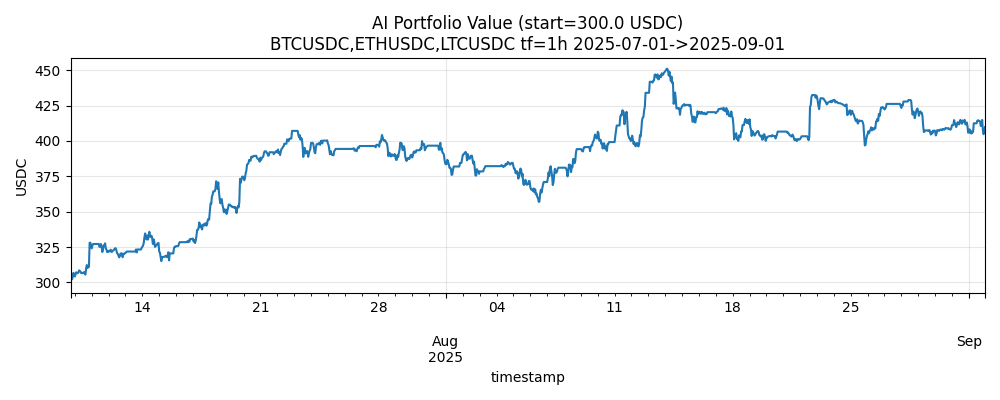

Source data for this figure (header and first rows):
timestamp, value_usdc, cash, qty_BTCUSDC, qty_ETHUSDC, qty_LTCUSDC
2025-07-09 18:00:00+00:00, 300.0, 0.0, 0.0, 0.1104, 0.0
2025-07-09 19:00:00+00:00, 305.2, 0.0, 0.0, 0.1104, 0.0
2025-07-09 20:00:00+00:00, 302.2, 0.0, 0.0, 0.1104, 0.0
2025-07-09 21:00:00+00:00, 303.9, 0.0, 0.0, 0.1104, 0.0
2025-07-09 22:00:00+00:00, 306.8, 0.0, 0.0, 0.1104, 0.0
2025-07-09 23:00:00+00:00, 305.6, 0.0, 0.0, 0.1104, 0.0
2025-07-10 00:00:00+00:00, 304.2, 0.0, 0.0, 0.1104, 0.0
2025-07-10 01:00:00+00:00, 306.2, 0.0, 0.0, 0.1104, 0.0
2025-07-10 02:00:00+00:00, 307.2, 0.0, 0.0, 0.1104, 0.0
2025-07-10 03:00:00+00:00, 306.4, 0.0, 0.0, 0.1104, 0.0
2025-07-10 04:00:00+00:00, 306.7, 0.0, 0.0, 0.1104, 0.0
2025-07-10 05:00:00+00:00, 307, 0.0, 0.0, 0.1104, 0.0
2025-07-10 06:00:00+00:00, 308.5, 0.0, 0.0, 0.1104, 0.0
2025-07-10 07:00:00+00:00, 308, 0.0, 0.0, 0.1104, 0.0
2025-07-10 08:00:00+00:00, 307.7, 0.0, 0.0, 0.1104, 0.0
2025-07-10 09:00:00+00:00, 306.6, 306.6, 0.0, 0.0, 0.0
2025-07-10 10:00:00+00:00, 306.6, 306.6, 0.0, 0.0, 0.0
2025-07-10 11:00:00+00:00, 306.6, 306.6, 0.0, 0.0, 0.0
2025-07-10 12:00:00+00:00, 306.6, 0.0, 0.0, 0.1103, 0.0
2025-07-10 13:00:00+00:00, 307.3, 0.0, 0.0, 0.1103, 0.0
2025-07-10 14:00:00+00:00, 306.4, 0.0, 0.0, 0.1103, 0.0
2025-07-10 15:00:00+00:00, 305.6, 0.0, 0.0, 0.1103, 0.0
2025-07-10 16:00:00+00:00, 309.9, 0.0, 0.0, 0.1103, 0.0
2025-07-10 17:00:00+00:00, 312.3, 0.0, 0.0, 0.1103, 0.0
2025-07-10 18:00:00+00:00, 310.2, 0.0, 0.0, 0.1103, 0.0
2025-07-10 19:00:00+00:00, 310.7, 0.0, 0.0, 0.1103, 0.0
2025-07-10 20:00:00+00:00, 311, 0.0, 0.0, 0.1103, 0.0
2025-07-10 21:00:00+00:00, 328, 0.0, 0.0, 0.1103, 0.0
2025-07-10 22:00:00+00:00, 328.1, 0.0, 0.0, 0.1103, 0.0
2025-07-10 23:00:00+00:00, 325.7, 0.0, 0.0, 0.1103, 0.0
2025-07-11 00:00:00+00:00, 324.1, 0.0, 0.0, 0.1103, 0.0
2025-07-11 01:00:00+00:00, 326.1, 0.0, 0.0, 0.1103, 0.0
2025-07-11 02:00:00+00:00, 327.2, 327.2, 0.0, 0.0, 0.0
2025-07-11 03:00:00+00:00, 327.2, 327.2, 0.0, 0.0, 0.0
2025-07-11 04:00:00+00:00, 327.2, 327.2, 0.0, 0.0, 0.0
2025-07-11 05:00:00+00:00, 327.2, 327.2, 0.0, 0.0, 0.0
2025-07-11 06:00:00+00:00, 327.2, 327.2, 0.0, 0.0, 0.0
2025-07-11 07:00:00+00:00, 327.2, 327.2, 0.0, 0.0, 0.0
2025-07-11 08:00:00+00:00, 327.2, 327.2, 0.0, 0.0, 0.0
2025-07-11 09:00:00+00:00, 327.2, 327.2, 0.0, 0.0, 0.0
2025-07-11 10:00:00+00:00, 327.2, 0.0, 0.0, 0.109, 0.0
2025-07-11 11:00:00+00:00, 325.1, 0.0, 0.0, 0.109, 0.0
2025-07-11 12:00:00+00:00, 325.4, 0.0, 0.0, 0.109, 0.0
2025-07-11 13:00:00+00:00, 327.2, 0.0, 0.0, 0.109, 0.0
2025-07-11 14:00:00+00:00, 325.6, 0.0, 0.0, 0.109, 0.0
2025-07-11 15:00:00+00:00, 321.5, 0.0, 0.0, 0.109, 0.0
2025-07-11 16:00:00+00:00, 323.3, 0.0, 0.0, 0.109, 0.0
2025-07-11 17:00:00+00:00, 326.1, 0.0, 0.0, 0.109, 0.0
2025-07-11 18:00:00+00:00, 326.4, 0.0, 0.0, 0.109, 0.0
2025-07-11 19:00:00+00:00, 327.7, 0.0, 0.0, 0.109, 0.0
2025-07-11 20:00:00+00:00, 324.1, 0.0, 0.0, 0.109, 0.0
2025-07-11 21:00:00+00:00, 323.2, 0.0, 0.0, 0.109, 0.0
2025-07-11 22:00:00+00:00, 321.5, 0.0, 0.0, 0.109, 0.0
2025-07-11 23:00:00+00:00, 322.3, 0.0, 0.0, 0.109, 0.0
2025-07-12 00:00:00+00:00, 321.7, 0.0, 0.0, 0.109, 0.0
2025-07-12 01:00:00+00:00, 322.3, 0.0, 0.0, 0.109, 0.0
2025-07-12 02:00:00+00:00, 322.1, 0.0, 0.0, 0.109, 0.0
2025-07-12 03:00:00+00:00, 323.2, 0.0, 0.0, 0.109, 0.0
2025-07-12 04:00:00+00:00, 321.6, 0.0, 0.0, 0.109, 0.0
2025-07-12 05:00:00+00:00, 321.7, 0.0, 0.0, 0.109, 0.0
... 1,242 more rows
